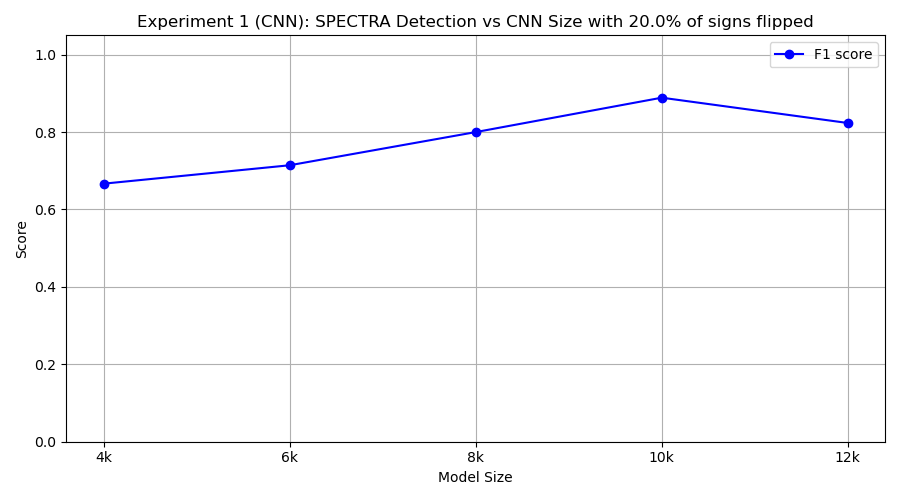

Data behind this chart, as committed beside it:
model_class, tp, fp, tn, fn, precision, recall, f1
FourKCNN, 5, 0, 10, 5, 1.0, 0.5, 0.6667
SixKCNN, 10, 8, 2, 0, 0.5556, 1.0, 0.7143
EightKCNN, 8, 2, 8, 2, 0.8, 0.8, 0.8
TenKCNN, 8, 0, 10, 2, 1.0, 0.8, 0.8889
TwelveKCNN, 7, 0, 10, 3, 1.0, 0.7, 0.8235
